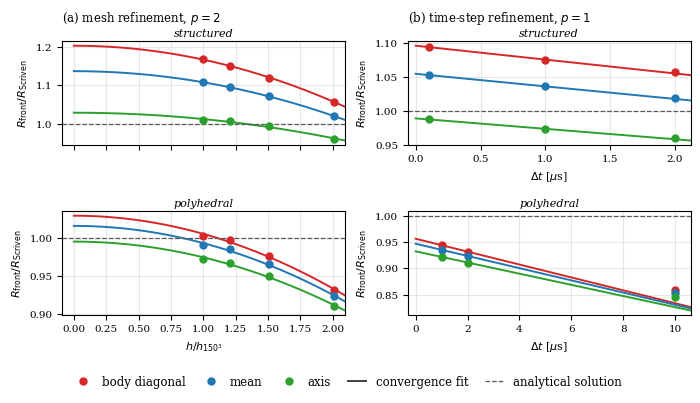

Write Python code to recreate this figure. (Note: this script raises an exception after producing the figure.)
#!/usr/bin/env python3
"""Figure 8: Roache extrapolation of R_front, in the mesh and in the time step.

Column (a), mesh refinement.  The published panel plotted |e| against h on
log-log for the polyhedral family only, with the structured family withheld
because its error grows under refinement and a log-log panel invites an order
to be read off it.  That framing follows from fitting log|e| against the
*analytical* solution, which presumes the limit is zero error.  Fitted instead
in the three-parameter form of Roache (1997, 1998),

    R/R_Scriven = b + a (h/h_150)^p,

with the limit b free, both families are well behaved and the structured one is
seen to converge to a value that is not the analytical solution.  Both are
therefore plotted, resolved by direction, with the extrapolated limits marked
on the axis h = 0.

Column (b), time-step refinement.  Here the exponent is not fitted.  Operator
splitting makes the interface lag by O(dt), so p = 1 follows from theory, and
the observed orders of 0.90 and 0.78 corroborate it.  The limit is therefore
Roache's two-point extrapolation on the finest available pair at fixed p = 1,

    f_0 = f_fine + (f_fine - f_coarse) / (r^p - 1),

which is what Table 4 tabulates.  The coarsest step of each family is plotted
but does not enter its fit: on the polyhedral family the 10 us point sits well
off the asymptotic line, which is the reason the fit is anchored on the fine
pair and the reason a figure says more here than the table does.

Data are the tabulated values of Tables 3 and 4 (t = 1.0 ms), so this script
needs no run output and reproduces both tables exactly.
"""
import numpy as np, matplotlib
matplotlib.use("Agg")
import matplotlib.pyplot as plt
from scipy.optimize import curve_fit
from matplotlib.lines import Line2D
from itertools import combinations

# Geometry.  Two columns now, so the float takes the full text width instead of
# the 0.62 it took when this was a single stacked pair.
plt.rcParams.update({"font.size": 8, "font.family": "serif", "axes.linewidth": 0.8,
                     "axes.labelsize": 8, "axes.titlesize": 8.5,
                     "xtick.labelsize": 7.5, "ytick.labelsize": 7.5,
                     "legend.fontsize": 8.5, "figure.dpi": 160})

# ---------------------------------------------------------------- mesh column
H = np.array([4.05, 3.03, 2.42, 2.01])          # nominal cell size [um]
HT = H / H[-1]                                   # normalised, 1.000 at the finest
SERIES = {              # per cent error in R_front, Table 3, at t = 1.0 ms
    "structured": {"body diagonal": [ 5.72, 11.85, 15.08, 16.81],
                   "mean":          [ 1.96,  7.11,  9.57, 10.75],
                   "axis":          [-3.99, -0.49,  0.66,  0.87]},
    "polyhedral": {"body diagonal": [-6.81, -2.31, -0.24,  0.26],
                   "mean":          [-7.63, -3.38, -1.42, -0.92],
                   "axis":          [-8.88, -5.01, -3.22, -2.75]},
}
# The one direction-to-colour mapping the paper uses.  It is stated once, in
# the figure-level key built in main(), and nowhere else.
COL = {"body diagonal": "C3", "mean": "C0", "axis": "C2"}

# ------------------------------------------------------------ temporal column
R_SCRIVEN = 116.64      # um at t = 1.0 ms, the normalisation of Table 3
# R_front [um] against dt [us] on the 75^3 mesh of each family, resolved by
# direction exactly as the mesh column is: the area-weighted mean, and the
# regression on the cubic invariant s evaluated at s = 1 (axis) and s = 1/3
# (body diagonal).  Measured by analyze_temporal_convergence, which reads the
# same fronts the mesh table is built from; steps run coarse to fine.
TEMPORAL = {
    "structured": {"dt": [2.0, 1.0, 0.1],
                   "body diagonal": [123.3226, 125.4656, 127.6105],
                   "mean":          [118.9347, 120.8670, 122.8104],
                   "axis":          [111.9910, 113.5771, 115.1914]},
    "polyhedral": {"dt": [10.0, 2.0, 1.0],
                   "body diagonal": [100.2453, 108.6980, 110.1228],
                   "mean":          [ 99.6391, 107.7440, 109.0928],
                   "axis":          [ 98.7216, 106.2935, 107.5273]},
}
P_TIME = 1.0            # order of the splitting in the time step, fixed
FS = 1.25               # Roache's factor of safety


P_MESH = 2.0            # formal order of the scheme, fixed per Roache.  A freely
                        # fitted exponent returns 1.65 to 3.84 here, with
                        # leave-one-out ranges two to three times as wide, which
                        # is the signature of sequences that are not asymptotic.


def model(x, a, b):
    """Richardson form at the fixed formal order, f = b + a h^P_MESH."""
    return a * x**P_MESH + b


def fit(y):
    """Two parameters on four levels, so the fit is over-determined and its
    residual is meaningful.  Ranges are the four leave-one-out refits."""
    q, _ = curve_fit(model, HT, y, p0=[-0.05, 1.05], maxfev=400000)
    rms = float(np.sqrt(np.mean((model(HT, *q) - y) ** 2)))
    jb = []
    for i in combinations(range(4), 3):
        try:
            jb.append(curve_fit(model, HT[list(i)], y[list(i)], p0=q, maxfev=400000)[0][1])
        except Exception:
            pass
    return q, rms, (min(jb), max(jb))


def richardson(f_fine, f_coarse, r, p=P_TIME):
    """Roache's two-point extrapolation to zero step at an assumed order q."""
    return f_fine + (f_fine - f_coarse) / (r**p - 1.0)


def gci(f_fine, f_coarse, r, p=P_TIME, fs=FS):
    return fs * abs((f_coarse - f_fine) / f_fine) / (r**p - 1.0)


def mesh_panel(ax, fam, D, xs):
    for k, v in D.items():
        y = 1 + np.array(v) / 100.0
        q, rms, (b0, b1) = fit(y)
        ax.plot(HT, y, "o", ms=5, color=COL[k], zorder=3)
        ax.plot(xs, model(xs, *q), "-", lw=1.4, color=COL[k])
        print(f"{fam + ' ' + k:<24}{q[1]:>9.4f}{b0:>9.3f} to {b1:<7.3f}"
              f"{rms * 100:>8.3f}%{(q[1] - 1) * 100:>10.1f}")
    ax.axhline(1.0, color="0.35", ls="--", lw=0.9)
    ax.grid(alpha=0.3); ax.set_xlim(-0.09, HT.max() * 1.04)
    ax.set_ylabel(r"$R_\mathrm{front}/R_\mathrm{Scriven}$")


def temporal_panel(ax, fam):
    dt = np.array(TEMPORAL[fam]["dt"], float)        # coarse to fine
    xs = np.linspace(0.0, dt.max() * 1.06, 200)
    # Finest pair carries every fit.  r is their ratio, p is fixed at unity.
    r = dt[-2] / dt[-1]
    for k in ("body diagonal", "mean", "axis"):
        R = np.array(TEMPORAL[fam][k], float)
        y = R / R_SCRIVEN
        lim = richardson(y[-1], y[-2], r)
        # Roache's two-point form is exactly a straight line in dt through the
        # pair, so the fit is drawn as that line and continued to dt = 0.
        slope = (y[-1] - lim) / dt[-1]
        # Every step is drawn the same way.  Which of them carry the fit is
        # said in the caption instead of encoded in the marker: the coarsest
        # is excluded, and on the polyhedral family it sits far enough off the
        # line to be read as a miss rather than an exclusion, so the caption
        # has to be explicit whatever the symbols do.
        ax.plot(dt, y, "o", ms=5, color=COL[k], zorder=3)
        ax.plot(xs, lim + slope * xs, "-", lw=1.4, color=COL[k])
        print(f"{fam + ' ' + k + ' (dt)':<24}{'p=1':>7}{'':>18}{lim:>9.4f}"
              f"{'':>18}{(lim - 1) * 100:>10.1f}   R0 = {lim * R_SCRIVEN:7.2f} um")
    ax.axhline(1.0, color="0.35", ls="--", lw=0.9)
    ax.grid(alpha=0.3); ax.set_xlim(-0.03 * dt.max(), dt.max() * 1.06)
    ax.set_xticks([0.0, 0.5, 1.0, 1.5, 2.0] if dt.max() < 5 else [0, 2, 4, 6, 8, 10])
    ax.set_ylabel(r"$R_\mathrm{front}/R_\mathrm{Scriven}$")
    Rm = np.array(TEMPORAL[fam]["mean"], float)
    print(f"{fam + ' GCI on the mean':<24}{'':>52}"
          f"GCI(2,1us) = {gci(Rm[np.argmin(abs(dt - 1.0))], Rm[np.argmin(abs(dt - 2.0))], 2.0) * 100:5.2f}%")


def main():
    fig, axs = plt.subplots(2, 2, figsize=(7.1, 4.0))
    xs = np.linspace(0.0, HT.max() * 1.04, 400)
    print(f"{'series':<24}{'b':>9}{'b range':>18}{'rms':>9}{'limit [%]':>11}")
    for row, (fam, D) in enumerate(SERIES.items()):
        mesh_panel(axs[row, 0], fam, D, xs)
        temporal_panel(axs[row, 1], fam)
        for col in (0, 1):
            axs[row, col].text(0.5, 1.02, fam, transform=axs[row, col].transAxes,
                               ha="center", va="bottom", fontsize=8, style="italic")
    axs[0, 0].set_title("(a) mesh refinement, $p = 2$", loc="left", pad=14)
    axs[0, 1].set_title("(b) time-step refinement, $p = 1$", loc="left", pad=14)
    axs[1, 0].set_xlabel("$h/h_{150^3}$")
    axs[1, 1].set_xlabel(r"$\Delta t$ [$\mu$s]")
    axs[0, 0].set_xticklabels([]); axs[0, 1].set_xlabel(r"$\Delta t$ [$\mu$s]")

    # One legend for the whole figure.  It is a key to the ENCODING rather than
    # a list of series: colour is the direction, a line is the fit and a marker
    # is a computed level, and those three conventions hold in all four panels.
    # Repeating them per panel cost twelve entries for three colours and put a
    # frame over a curve in two of them.  The fitted limits the entries used to
    # carry are tabulated -- the mesh ones in the extrapolation table, the
    # temporal ones as the dt -> 0 rows of the temporal table.
    key = [Line2D([], [], color=COL[k], lw=0, marker="o", ms=5, label=k)
           for k in ("body diagonal", "mean", "axis")]
    key += [Line2D([], [], color="0.25", lw=1.4, label="convergence fit"),
            Line2D([], [], color="0.35", lw=0.9, ls="--",
                   label="analytical solution")]
    # Lay the axes out into the band above the key first.  tight_layout does
    # not account for a figure-level legend, so placing the key before it let
    # the axes -- and their x labels -- move down onto the key.
    fig.tight_layout(rect=[0, 0.08, 1, 1])
    fig.legend(handles=key, loc="lower center", ncol=5, frameon=False,
               handlelength=1.6, columnspacing=1.4,
               bbox_to_anchor=(0.5, 0.0))
    for ext in ("pdf", "png"):
        fig.savefig(f"pics/scriven_extrapolation.{ext}", dpi=200, bbox_inches="tight")
    print("\nwritten: pics/scriven_extrapolation.{pdf,png}")


if __name__ == "__main__":
    main()
